Run: headless pygame with SDL's dummy video driver; simulated clock (each Clock.tick advances the game by its frame time, no real sleeping); random seed 0; keys injected as events and as key.get_pressed() state; no mouse input.
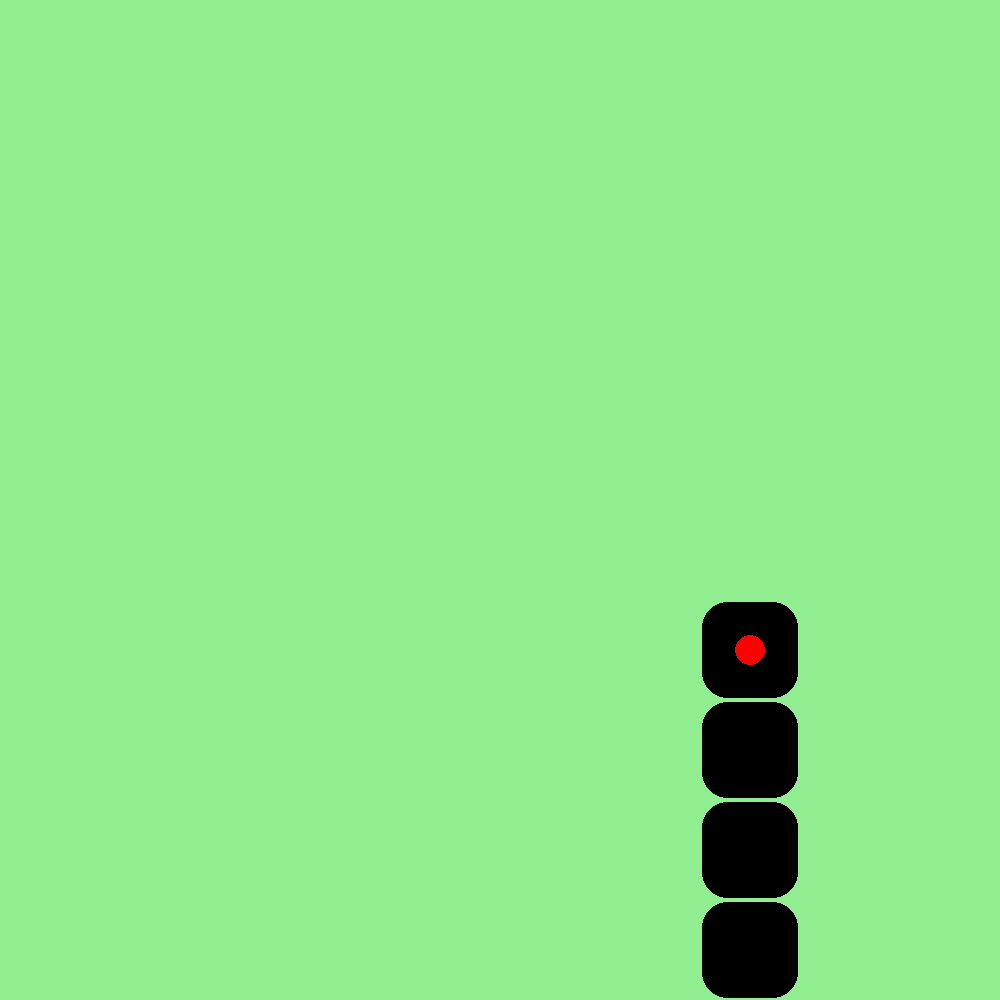
Frame 1 of 1 · flips 1–60 · no input (game ended)

The pygame program that drew these frames:

import pygame

# from sys import _getframe
from pygame.locals import *
from random import randint
from enum import Enum


#############
# functions #
#############
def tuple_addition(t1: tuple, t2: tuple):
    return (t1[0] + t2[0], t1[1] + t2[1])


def generate_random_snake_pos() -> tuple:
    return (
        randint(
            (DIM_TILES // 2) - (DIM_TILES // 10),
            (DIM_TILES // 2) + 2 * (DIM_TILES // 10),
        ),
        randint(
            (DIM_TILES // 2) - (DIM_TILES // 10),
            (DIM_TILES // 2) + 2 * (DIM_TILES // 10),
        ),
    )


def snake_move(keys, player_dir) -> tuple:
    if keys[K_w] and player_dir != DOWN:
        return UP
    if keys[K_a] and player_dir != RIGHT:
        return LEFT
    if keys[K_s] and player_dir != UP:
        return DOWN
    if keys[K_d] and player_dir != LEFT:
        return RIGHT

    # debug
    if keys[K_SPACE]:
        return STOP

    return player_dir


def snake_update(body: list[tuple], dir: tuple):
    new_body = []

    new_body.append(tuple_addition(body[0], dir))
    prev = body[0]
    for i in range(1, len(body)):
        new_body.append(prev)
        prev = body[i]
    return new_body


def board_update(body):
    body_segment_count = 0
    new_board = []
    for r in range(DIM_TILES):
        new_row = []
        for c in range(DIM_TILES):
            if (r, c) in body:
                new_row.append(1)
                body_segment_count += 1
            else:
                new_row.append(0)
        new_board.append(new_row)
    return new_board, (body_segment_count >= len(body))


def board_draw(surface, board, head):
    # print()
    # for row in board:
    #     print(row)
    for r in range(DIM_TILES):
        for c in range(DIM_TILES):
            if (r, c) == head:
                pygame.draw.rect(
                    surface,
                    "black",
                    pygame.Rect(
                        c * TILE_SIZE + 2,
                        r * TILE_SIZE + 2,
                        TILE_SIZE - 4,
                        TILE_SIZE - 4,
                    ),
                    border_radius=25,
                )

                pygame.draw.rect(
                    surface,
                    "red",
                    pygame.Rect(
                        c * TILE_SIZE + (TILE_SIZE // 2 - 15),
                        r * TILE_SIZE + (TILE_SIZE // 2 - 15),
                        30,
                        30,
                    ),
                    border_radius=20,
                )
            elif board[r][c] == 1:
                pygame.draw.rect(
                    surface,
                    "black",
                    pygame.Rect(
                        c * TILE_SIZE + 2,
                        r * TILE_SIZE + 2,
                        TILE_SIZE - 4,
                        TILE_SIZE - 4,
                    ),
                    border_radius=25,
                )


def generate_random_fruit_pos() -> tuple:
    pass


# constants

# directions
STOP = (0, 0)
UP = (-1, 0)
RIGHT = (0, 1)
DOWN = (1, 0)
LEFT = (0, -1)

# board cell states
EMPTY = 0
SNAKE = 1
FRUIT = 2

RESOLUTION = WIDTH, HEIGHT = (1000, 1000)
DIM_TILES = 10
TILE_SIZE = HEIGHT // DIM_TILES

# pygame setup
pygame.init()

# screen
screen = pygame.display.set_mode(RESOLUTION)
pygame.display.set_caption("Snake")

# font
font = pygame.font.SysFont("arial", 20)

# clock
clock = pygame.time.Clock()

# game objects

# row, col format
board = [[EMPTY for _ in range(DIM_TILES)] for _ in range(DIM_TILES)]
player_body = [generate_random_snake_pos()]
player_head = player_body[0]
player_body.append((player_head[0] + 1, player_head[1]))
player_body.append((player_head[0] + 2, player_head[1]))
player_body.append((player_head[0] + 3, player_head[1]))
player_body.append((player_head[0] + 4, player_head[1]))
player_dir = UP

################################# GAME LOOP ###################################
frame_counter = 0
dir_change = False
running = True
while running:
    # event loop
    for event in pygame.event.get():
        if event.type == pygame.QUIT:
            running = False
        elif event.type == KEYDOWN:
            if event.key == K_ESCAPE:
                running = False

    # clear last frame
    screen.fill("lightgreen")

    keys = pygame.key.get_pressed()

    # UPDATE
    old_dir = player_dir
    if not dir_change:
        player_dir = snake_move(keys, player_dir)
    if player_dir != old_dir:
        dir_change = True

    if frame_counter % 15 == 0:
        dir_change = False
        player_body = snake_update(player_body, player_dir)

        player_head = player_body[0]

        if (
            player_head[0] < 0
            or player_head[0] > DIM_TILES - 1
            or player_head[1] < 0
            or player_head[0] > DIM_TILES - 1
        ):
            running = False

        # if player_head in player_body[0::]:
        #     running = False

        board, running = board_update(player_body)

    # DRAW
    board_draw(screen, board, player_head)

    # flip() the display to put your work on screen
    pygame.display.flip()

    # limits FPS to 60
    frame_counter += 1
    if frame_counter == 60:
        frame_counter = 0
    clock.tick(60)

pygame.quit()
